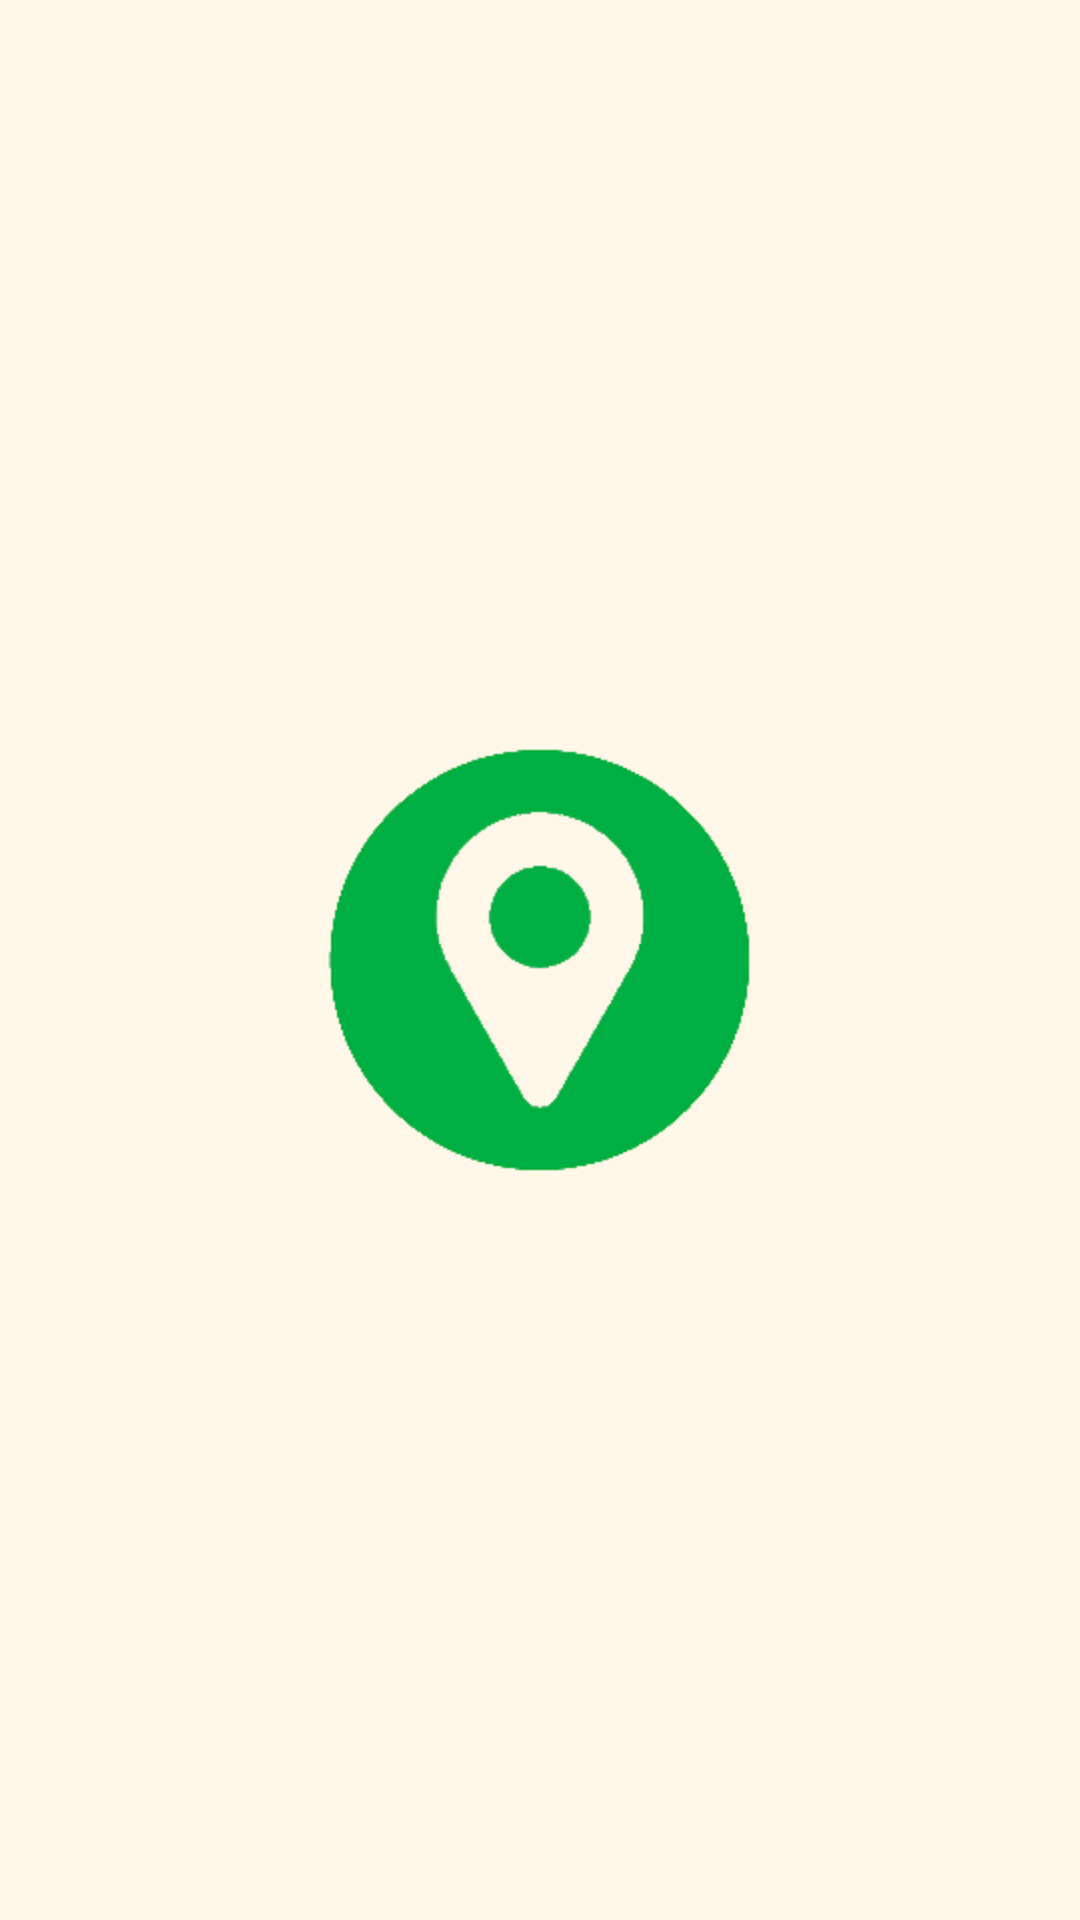

Android layout source for this screen:
<!-- AndroidManifest.xml: application theme Theme.LocationTracking -->
<!-- res/layout/activity_splash.xml -->
<?xml version="1.0" encoding="utf-8"?>
<RelativeLayout xmlns:android="http://schemas.android.com/apk/res/android"
    xmlns:app="http://schemas.android.com/apk/res-auto"
    xmlns:tools="http://schemas.android.com/tools"
    android:layout_width="match_parent"
    android:layout_height="match_parent"
    tools:context=".SplashActivity">

<ImageView
    android:layout_width="wrap_content"
    android:layout_height="wrap_content"
    android:layout_centerInParent="true"
    android:src="@mipmap/logo"/>

</RelativeLayout>
<!-- resources referenced by this layout -->
<resources>
  <!-- mipmap logo: png bitmap (mipmap-hdpi, 8549 bytes) -->
  <style name="Theme.LocationTracking" parent="Theme.MaterialComponents.DayNight.NoActionBar">
          
          <item name="colorPrimary">@color/purple_500</item>
          <item name="colorPrimaryVariant">@color/purple_700</item>
          <item name="colorOnPrimary">@color/white</item>
          
          <item name="colorSecondary">@color/teal_200</item>
          <item name="colorSecondaryVariant">@color/teal_700</item>
          <item name="colorOnSecondary">@color/black</item>
          
          <item name="android:windowBackground">#FFF8E9</item>
          <item name="fontFamily">@font/montserrat_regular</item>
          <item name="android:fontFamily">@font/montserrat_regular</item>
          <item name="android:statusBarColor" tools:targetApi="l">?attr/colorPrimaryVariant</item>
          
      </style>
  <color name="purple_500">#FF6200EE</color>
  <color name="purple_700">#FF3700B3</color>
  <color name="white">#FFFFFFFF</color>
  <color name="teal_200">#FF03DAC5</color>
  <color name="teal_700">#FF018786</color>
  <color name="black">#FF000000</color>
</resources>
